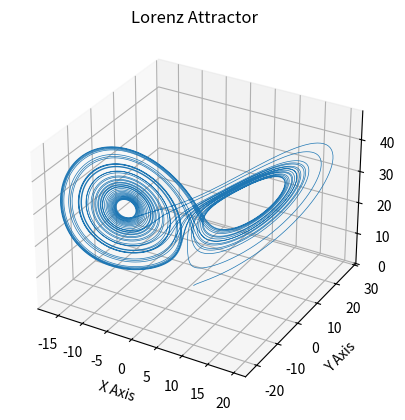

Recreate this plot in Python.
# lorenz_attractor.py
# [redacted]
#4/16/2025
# Purpose: Solve and visualize the Lorenz attractor system

import numpy as np
import matplotlib.pyplot as plt
from scipy.integrate import solve_ivp

# Define the Lorenz system differential equations
def lorenz(t, state, sigma, rho, beta):
    x, y, z = state
    dxdt = sigma * (y - x)                   # dx/dt
    dydt = x * (rho - z) - y                 # dy/dt
    dzdt = x * y - beta * z                  # dz/dt
    return [dxdt, dydt, dzdt]

# Initialize system parameters
sigma = 10.0                                 # Convection rate
rho = 28.0                                   # Temperature difference
beta = 8.0 / 3.0                             # Geometry constant
initial_state = [1.0, 1.0, 1.0]              # Initial x, y, z
t_span = (0, 40)                             # Time range
t_eval = np.linspace(t_span[0], t_span[1], 10000)  # Time steps

# Solve the Lorenz system using Runge-Kutta method
solution = solve_ivp(lorenz, t_span, initial_state, args=(sigma, rho, beta), t_eval=t_eval)

# Create a 3D plot of the Lorenz attractor
fig = plt.figure()
ax = fig.add_subplot(111, projection='3d')
ax.plot(solution.y[0], solution.y[1], solution.y[2], lw=0.5)
ax.set_title("Lorenz Attractor")
ax.set_xlabel("X Axis")
ax.set_ylabel("Y Axis")
ax.set_zlabel("Z Axis")
plt.show()